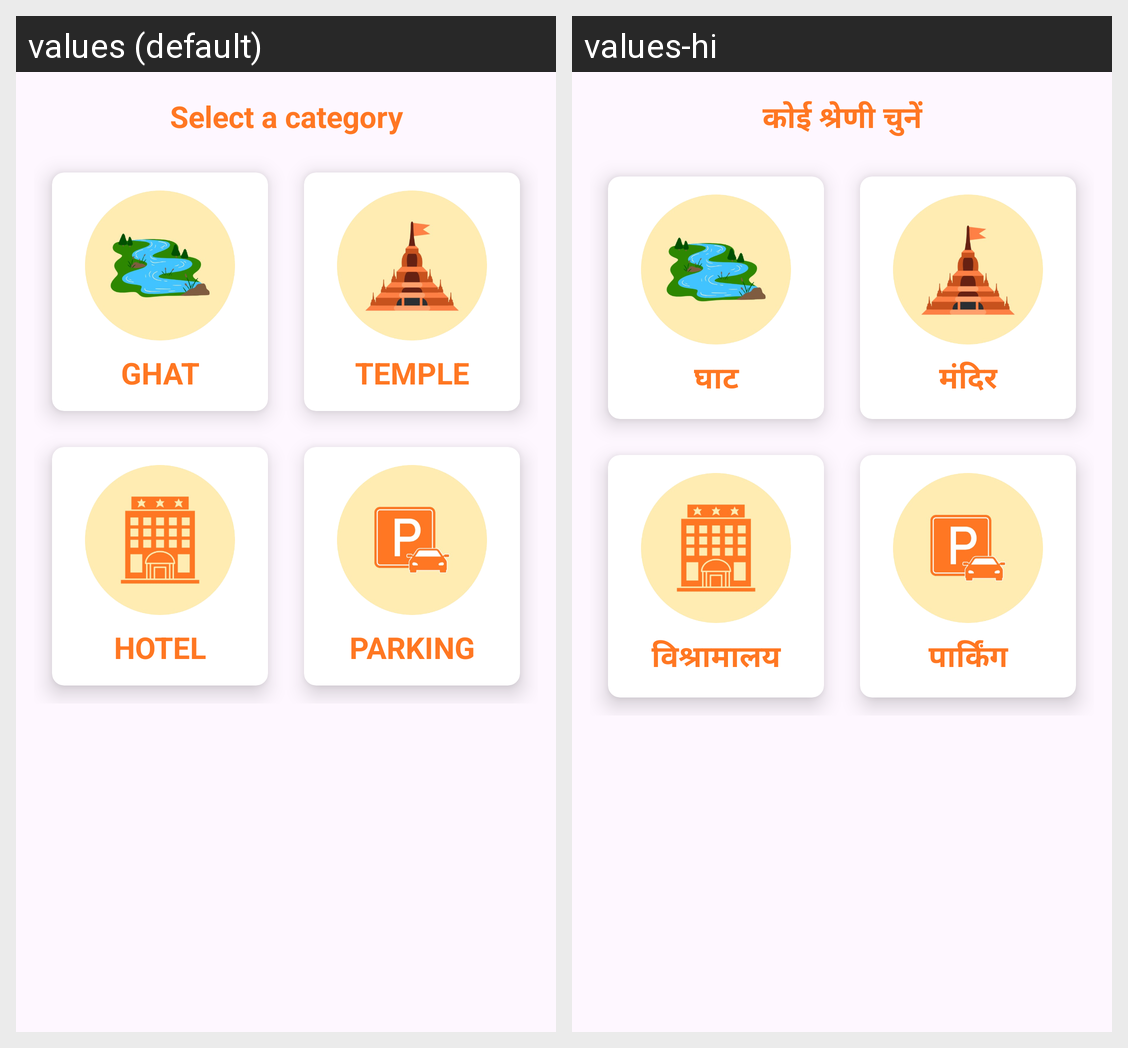

The same Android screen rendered under two of its app's locales, left to right. List the strings drawn on it with the default value and each locale's translation.
Android screen res/layout/fragment_mela_map.xml rendered under 2 locales, left to right: values (default), values-hi. Device: Nexus 5 (rendered at 1080×1920; each locale shown at half size, 540×960, under a caption strip naming it); theme Theme.MahaKumbhMelaDishaNirdesh.
Strings drawn on this screen, with the default value and each locale's value (text and hints the layout hard-codes, and strings that could not be matched under every locale, appear in the picture but are not listed):

choose_an_location
  values: Select a category
  values-hi: कोई श्रेणी चुनें

ghat
  values: GHAT
  values-hi: घाट

temple
  values: TEMPLE
  values-hi: मंदिर

hotel
  values: HOTEL
  values-hi: विश्रामालय

parking
  values: PARKING
  values-hi: पार्किंग
